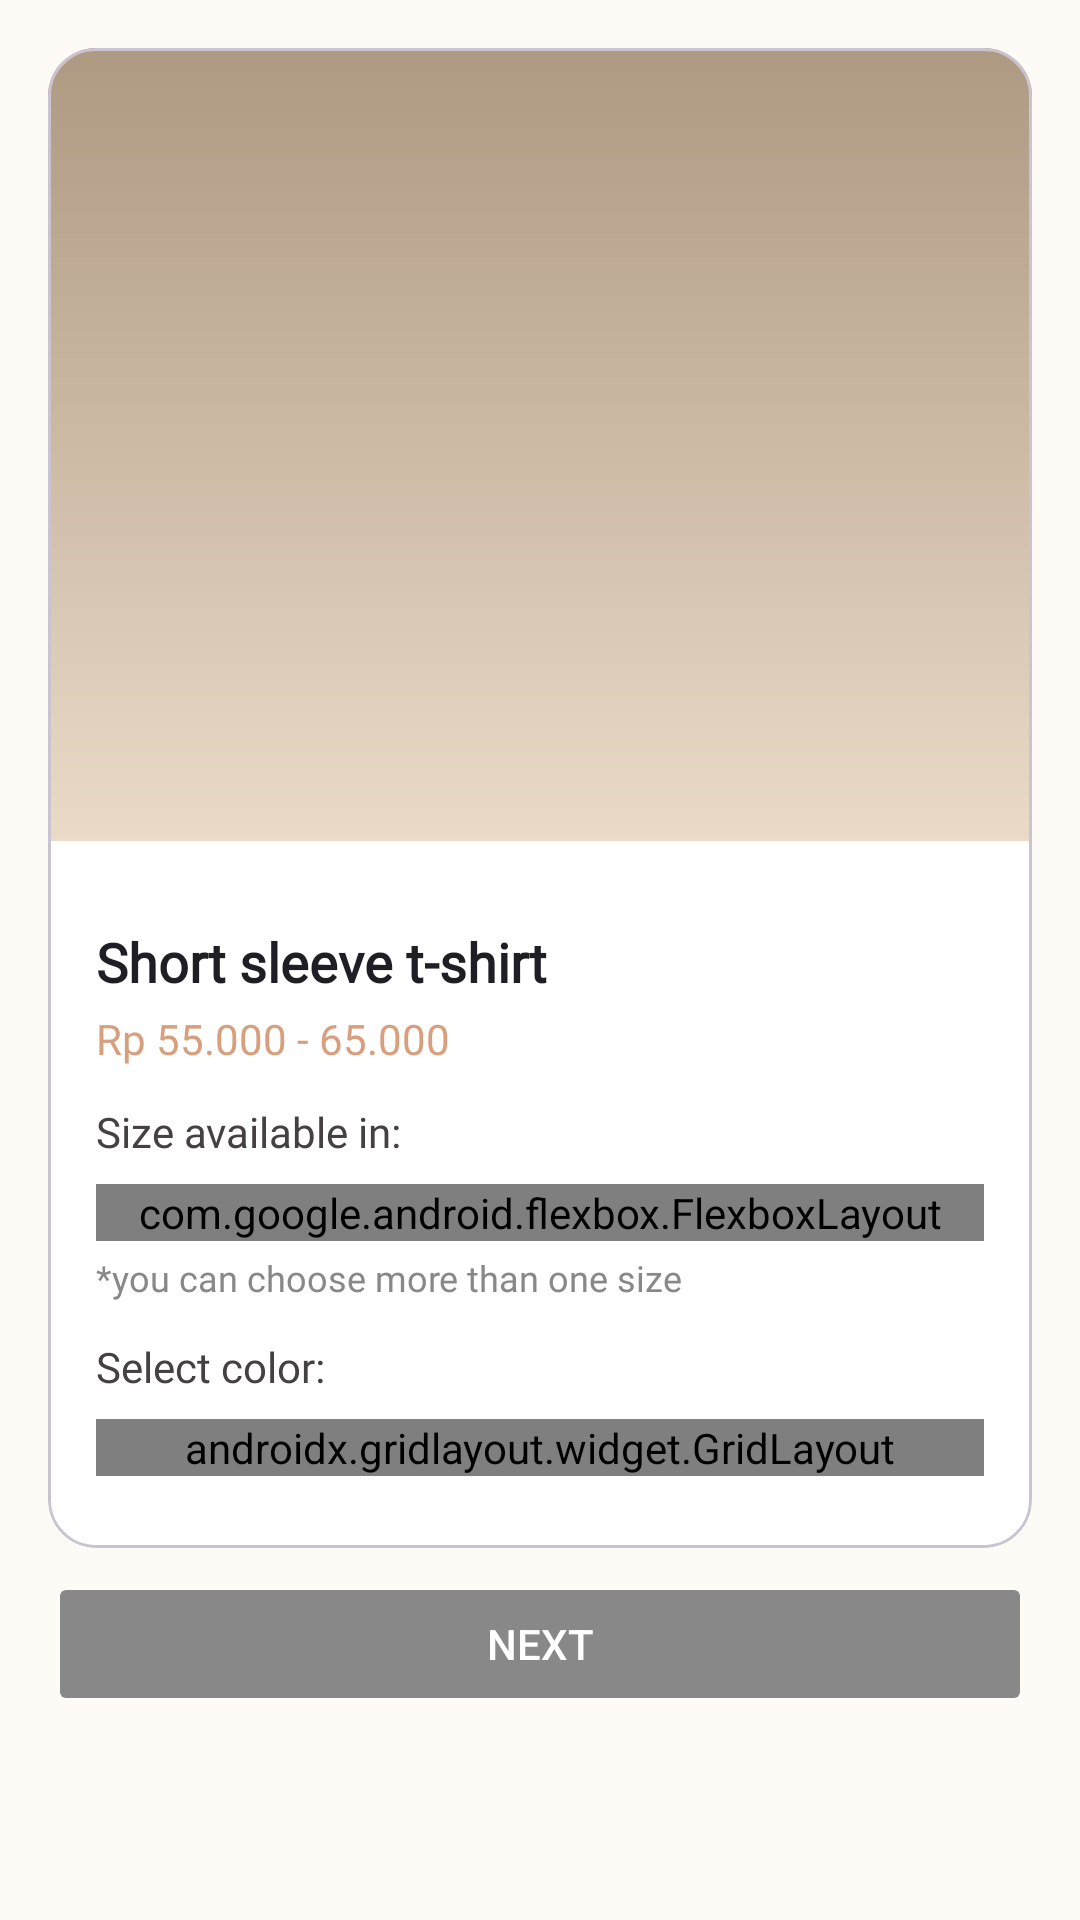

Reconstruct the res/layout file that produces this screen, plus the resources it refers to.
<!-- AndroidManifest.xml: application theme Theme.KaosLab -->
<!-- res/layout/fragment_step_two.xml -->
<?xml version="1.0" encoding="utf-8"?>
<ScrollView xmlns:android="http://schemas.android.com/apk/res/android"
    xmlns:app="http://schemas.android.com/apk/res-auto"
    android:id="@+id/scrollView"
    android:layout_width="match_parent"
    android:layout_height="match_parent"
    android:padding="16dp"
    android:background="@color/background">

    <androidx.constraintlayout.widget.ConstraintLayout
        android:layout_width="match_parent"
        android:layout_height="wrap_content">

        
        <com.google.android.material.card.MaterialCardView
            android:id="@+id/cardView"
            android:layout_width="match_parent"
            android:layout_height="wrap_content"
            android:minHeight="0dp"
            app:cardCornerRadius="16dp"
            app:cardElevation="2dp"
            app:layout_constraintTop_toTopOf="parent"
            app:layout_constraintBottom_toTopOf="@+id/btnNext"
            app:layout_constraintStart_toStartOf="parent"
            app:layout_constraintEnd_toEndOf="parent"
            app:layout_constrainedHeight="true"
            app:layout_constraintHeight_min="500dp">

            
            <LinearLayout
                android:layout_width="match_parent"
                android:layout_height="match_parent"
                android:orientation="vertical"
                >

                
                <ImageView
                    android:id="@+id/imageProduct"
                    android:layout_width="match_parent"
                    android:layout_height="0dp"
                    android:layout_weight="1"
                    android:scaleType="fitCenter"
                    android:background="@drawable/bg_gradient_top"
                    android:contentDescription="Product image" />

                
                <LinearLayout
                    android:layout_width="match_parent"
                    android:layout_height="wrap_content"
                    android:orientation="vertical"
                    android:background="@color/white"
                    android:padding="16dp">

                    <TextView
                        android:id="@+id/productName"
                        android:layout_width="wrap_content"
                        android:layout_height="wrap_content"
                        android:layout_marginTop="12dp"
                        android:text="Short sleeve t-shirt"
                        android:textColor="#1E1E24"
                        android:textSize="18sp"
                        android:textStyle="bold"
                        android:fontFamily="@font/pjs_bold"/>

                    
                    <TextView
                        android:id="@+id/productPrice"
                        android:layout_width="wrap_content"
                        android:layout_height="wrap_content"
                        android:layout_marginTop="4dp"
                        android:text="Rp 55.000 - 65.000"
                        android:textColor="#D79F7D"
                        android:textSize="14sp"
                        android:fontFamily="@font/pjs_medium"/>

                    
                    <TextView
                        android:layout_width="wrap_content"
                        android:layout_height="wrap_content"
                        android:layout_marginTop="12dp"
                        android:text="Size available in:"
                        android:textColor="#444140"
                        android:textSize="14sp"
                        android:fontFamily="@font/pjs_medium"/>

                    
                    <com.google.android.flexbox.FlexboxLayout
                        android:id="@+id/sizeOptions"
                        android:layout_width="match_parent"
                        android:layout_height="wrap_content"
                        android:layout_marginTop="8dp"
                        app:flexWrap="wrap"
                        app:justifyContent="flex_start"
                        app:alignItems="center" />

                    
                    <TextView
                        android:layout_width="wrap_content"
                        android:layout_height="wrap_content"
                        android:layout_marginTop="4dp"
                        android:text="*you can choose more than one size"
                        android:textColor="#888888"
                        android:textSize="12sp"
                        android:fontFamily="@font/pjs_medium"/>

                    
                    <TextView
                        android:layout_width="wrap_content"
                        android:layout_height="wrap_content"
                        android:layout_marginTop="12dp"
                        android:text="Select color:"
                        android:textColor="#444140"
                        android:textSize="14sp"
                        android:fontFamily="@font/pjs_medium"/>


                    <androidx.gridlayout.widget.GridLayout
                        android:id="@+id/colorOptions"
                        android:layout_width="match_parent"
                        android:layout_height="wrap_content"
                        android:layout_marginTop="8dp"
                        android:layout_marginBottom="8dp"
                        app:columnCount="6" />
                </LinearLayout>



            </LinearLayout>
        </com.google.android.material.card.MaterialCardView>

        
        <Button
            android:id="@+id/btnNext"
            android:layout_width="0dp"
            android:layout_height="wrap_content"
            android:layout_marginTop="8dp"
            android:layout_marginBottom="24dp"
            android:text="Next"
            android:enabled="false"
            android:textColor="#FFFFFF"
            android:backgroundTint="#888888"
            app:layout_constraintTop_toBottomOf="@+id/cardView"
            app:layout_constraintStart_toStartOf="parent"
            app:layout_constraintEnd_toEndOf="parent" />

    </androidx.constraintlayout.widget.ConstraintLayout>
</ScrollView>
<!-- resources referenced by this layout -->
<resources>
  <color name="background">#FEFAF6</color>
  <color name="white">#FFFFFFFF</color>
  <!-- drawable bg_gradient_top (drawable) -->
  <?xml version="1.0" encoding="utf-8"?>
  <shape xmlns:android="http://schemas.android.com/apk/res/android"
      android:shape="rectangle">
  
      <gradient
          android:type="linear"
          android:startColor="@color/cream"
          android:endColor="@color/chocoCream"
          android:angle="90" />
  </shape>
  <style name="Theme.KaosLab" parent="Base.Theme.KaosLab" />
  <color name="cream">#EADBC8</color>
  <color name="chocoCream">#AE9982</color>
  <style name="Base.Theme.KaosLab" parent="Theme.Material3.DayNight.NoActionBar">
          <item name="android:statusBarColor">@color/background</item>
          <item name="android:windowLightStatusBar">true</item>
  
      </style>
</resources>
